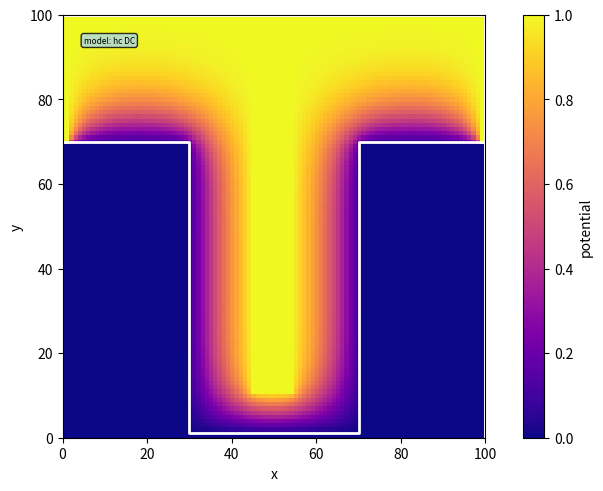

Here is the Python script that generated this plot: (Note: this script raises an exception after producing the figure.)
#
# Hollow cathode effect
# Examples for plasma pyhsics lectures
# Achim von Keudell
# Ruhr University Bochum, 2022
#

import numpy as np
import matplotlib.pyplot as plt
import matplotlib.animation as animation

model = 'hc DC'

xmax = 100
ymax = 100
dx = 1
dy = 1

steps = 10000
animationname = 'hc.mp4'
dt = 0.1
dtreplot = 1

tmax = 500

v0 = 0.001
qdm = 10000
width = 0.4*xmax
depth = 0.7*ymax

NBparticles = 10

potential = np.zeros((xmax,ymax))
potentialimage = np.zeros((xmax,ymax))
efeldx = np.zeros((xmax,ymax))
efeldy = np.zeros((xmax,ymax))
efeldximage = np.zeros((xmax,ymax))
efeldyimage = np.zeros((xmax,ymax))
potentialnew = np.zeros((xmax,ymax))

# --------------------------------------
#  Solve Poisson Equation
#   Gauss Seidel method
# --------------------------------------
def SolvePoisson(k):
    global efeldx,efeldy,potential
    poissoniteration = 0
    poissoniterationlimit = 1000
    while poissoniteration<poissoniterationlimit:
        poissoniteration += 1
        # Gauss Seidel step
        for i in range(2,xmax-1):
            for j in range(2,ymax-1):
                potentialnew[i,j] = 0.25*(potential[i-1,j]+potential[i+1,j]
                                          +potential[i,j-1]+potential[i,j+1])
        
        # set boundary
        for i in range(xmax):
           for j in range(ymax):
              if ((i< int(xmax/2-width/2)) or (i> int(xmax/2+width/2))):
                 if j<int(depth):
                    potentialnew[i,j] = 1
              if j == 0 or j == 1: potentialnew[i,j] = 1         

        # set central part
        for i in range(xmax):
           for j in range(ymax):
              if ((i> int(xmax/2-width/7)) and (i< int(xmax/2+width/7))) and j>0.1*ymax:
                    potentialnew[i,j] = 0
              if j == 0 or j == 1: potentialnew[i,j] = 1         

                
        # write array back and check for deviation
        diffmax = 0;
        for i in range(xmax):
            for j in range(ymax):
               if abs(potential[i,j]-potentialnew[i,j])>diffmax:
                   diffmax = abs(potential[i,j]-potentialnew[i,j])
               potential[i,j] = potentialnew[i,j]
        if diffmax < 1/xmax**2*10: return # return when diff < threshold
        if k == poissoniterationlimit: return # return when max iter. reached


# --------------------------------------
#  Generate Structure, fields
# --------------------------------------
for i in range(xmax):
    for j in range(ymax):
        if ((i< int(xmax/2-width/2)) or (i> int(xmax/2+width/2))):
            if j<int(depth):
                potential[i,j] = 1
        if j == 0: potential[i,j] = 1         

print('Solve Poisson Equation')
SolvePoisson(1) 
potential = 1 - potential
for i in range(2,xmax-1):
  for j in range(2,ymax-1):
      efeldx[i,j] = -(potential[i+1,j]-potential[i-1,j])/2
      efeldy[i,j] = -(potential[i,j+1]-potential[i,j-1])/2

potentialimage = np.transpose(potential)

# --------------------------------------
#  PIC, fields to force
# --------------------------------------
def force(r):
    global efeldx,efeldy,xmax
   # if r[0]>xmax/2-width/2 and r[0]<xmax/2+width/2:
    Ex = (r[0]-xmax/2)**3*1e-7
   # else:
   #     Ex = 0
    #print(Ex)
    return np.array([Ex,0])

def forcepic(r):
    global efeldx,efeldy
        
    ibin = int(r[0]/dx)
    ibinp1 = ibin+1
    jbin = int(r[1]/dy)
    jbinp1 = jbin+1
    
    if ibin>=0 and ibin<xmax-1 and jbin>=0 and jbin<ymax-1:
      xi = ibin*dx
      xip1 = ibin*dx + dx
      yj = jbin*dy 
      yjp1 = jbin*dy + dy

      A4 = (xip1-r[0])*(yjp1-r[1])/(dx*dy)
      A3 = (r[0]-xi)*(yjp1-r[1])/(dx*dy)
      A2 = (xip1-r[0])*(r[1]-yj)/(dx*dy)
      A1 = (r[0]-xi)*(r[1]-yj)/(dx*dy)

      Ex = (A4*efeldx[ibin,jbin]+
          A3*efeldx[ibinp1,jbin]+
          A2*efeldx[ibin,jbinp1]+
          A1*efeldx[ibinp1,jbinp1])
      Ey = (A4*efeldy[ibin,jbin]+
          A3*efeldy[ibinp1,jbin]+
          A2*efeldy[ibin,jbinp1]+
          A1*efeldy[ibinp1,jbinp1])    
    else:
      Ex = 0
      Ey = 0

    return np.array([Ex,Ey])

 

#----------------------------------
# Define Plot
#----------------------------------
fig = plt.figure(constrained_layout=True)
ax = []
ax.append(fig.add_subplot())

# potential
ax[0].set(xlim=(0,xmax),ylim=(0,ymax),xlabel='x',ylabel='y')
im = plt.imshow(potentialimage,cmap='plasma',label='potential')
fig.colorbar(im,ax=ax[0],label='potential')

# trajectories
linea = []
lineap = []
xt =[]
yt = []
for i in range(NBparticles):
  linea.append(ax[0].plot(xt,yt,color='r',lw=1, label ='')[0])
  lineap.append(ax[0].plot(xt,yt,color='r',lw=0, label ='',marker='o',markersize=2)[0])

# contour trench
xt = [0,xmax/2-width/2,xmax/2-width/2,xmax/2+width/2,xmax/2+width/2,xmax]
yt = [depth,depth,1,1,depth,depth] 
ax[0].plot(xt,yt,color='w',lw=2)
#ax[0].legend(fontsize=6)

# info box
infobox = ''
infobox += 'model: ' + model + '' 
props = dict(boxstyle='round', facecolor='lightblue', alpha=0.8) 
ax[0].text(0.05,0.95,infobox, fontsize=6,bbox=props,verticalalignment='top',transform=ax[0].transAxes)


# ----------------------------------
# Main loop
# ----------------------------------
t = 0
time = 0

trajectorypt = 0      

angle = np.random.rand()*np.pi/2*0.3+np.pi/2*0.7
vx = v0*np.cos(angle)
if np.random.rand()>0.5:
   vy = v0*np.sin(angle)
else:   
   vy = -v0*np.sin(angle)

if np.random.rand()>0.5:
    x = xmax/2-width/2+0.1
    y = np.random.rand()*depth+1
    r = np.array([x,y])
else:   
    x = xmax/2+width/2-0.1
    y = np.random.rand()*depth+1
    r = np.array([x,y])
    vx = -vx


v = np.array([vx,vy])   
a = -forcepic(r)
dr = np.array([0,0])
    
xt = []
yt = []

print('Start Particle 0')
   

def animate(k):

    global t,time,dt,r,v,a,xt,yt,dr
    global trajectorypt
    # Gauss Seidel solution
    
    if trajectorypt>NBparticles-1: return
    
    if (r[0]<xmax and r[0]>0 and r[1]<ymax and r[1]>0) and t<tmax:
      if t == 0: 
          print('r begin: ',r)  
          print('v begin: ',v)  
          print('a begin: ',a)  
      while time<dtreplot:
        t += dt
        time += dt  
      
        dr = dt*v+0.5*dt**2*a
        r = r + dr
        v = v + 0.5*dt*a
        a = -forcepic(r)
        v = v + 0.5*dt*a
      time = 0  
      if r[0]>0 or r[0]<xmax or r[1]>0 or r[1]<ymax: 
        xt.append(r[0])
        yt.append(r[1])

      linea[trajectorypt].set_xdata(xt)
      linea[trajectorypt].set_ydata(yt)
      lineap[trajectorypt].set_xdata(r[0])
      lineap[trajectorypt].set_ydata(r[1])      
    else: # new particles
      linea[trajectorypt].set_color('b')
      linea[trajectorypt].set_linestyle('dashed')
      lineap[trajectorypt].set_color('b')
      
      trajectorypt += 1  
      print('Start Particle ',trajectorypt)
      #print('time last particle ',t)
      
      t = 0      
      time = 0   
      angle = np.random.rand()*np.pi/2*0.3+np.pi/2*0.7
      vx = v0*np.cos(angle)
      if np.random.rand()>0.5:
         vy = v0*np.sin(angle)
      else:   
         vy = -v0*np.sin(angle)

      if np.random.rand()>0.5:
         x = xmax/2-width/2+0.1
         y = np.random.rand()*depth+1
         r = np.array([x,y])
      else:   
         x = xmax/2+width/2-0.1
         y = np.random.rand()*depth+1
         r = np.array([x,y])
         vx = -vx
  
      v = np.array([vx,vy])
    
      a = -forcepic(r)
      dr = np.array([0,0])
    
      #print('r0:',r)
      #print('v0:',v)
      xt = []
      yt = []
   
 
anim = animation.FuncAnimation(fig,animate,interval=1,frames=steps)
anim.save(animationname,fps=25,dpi=300)